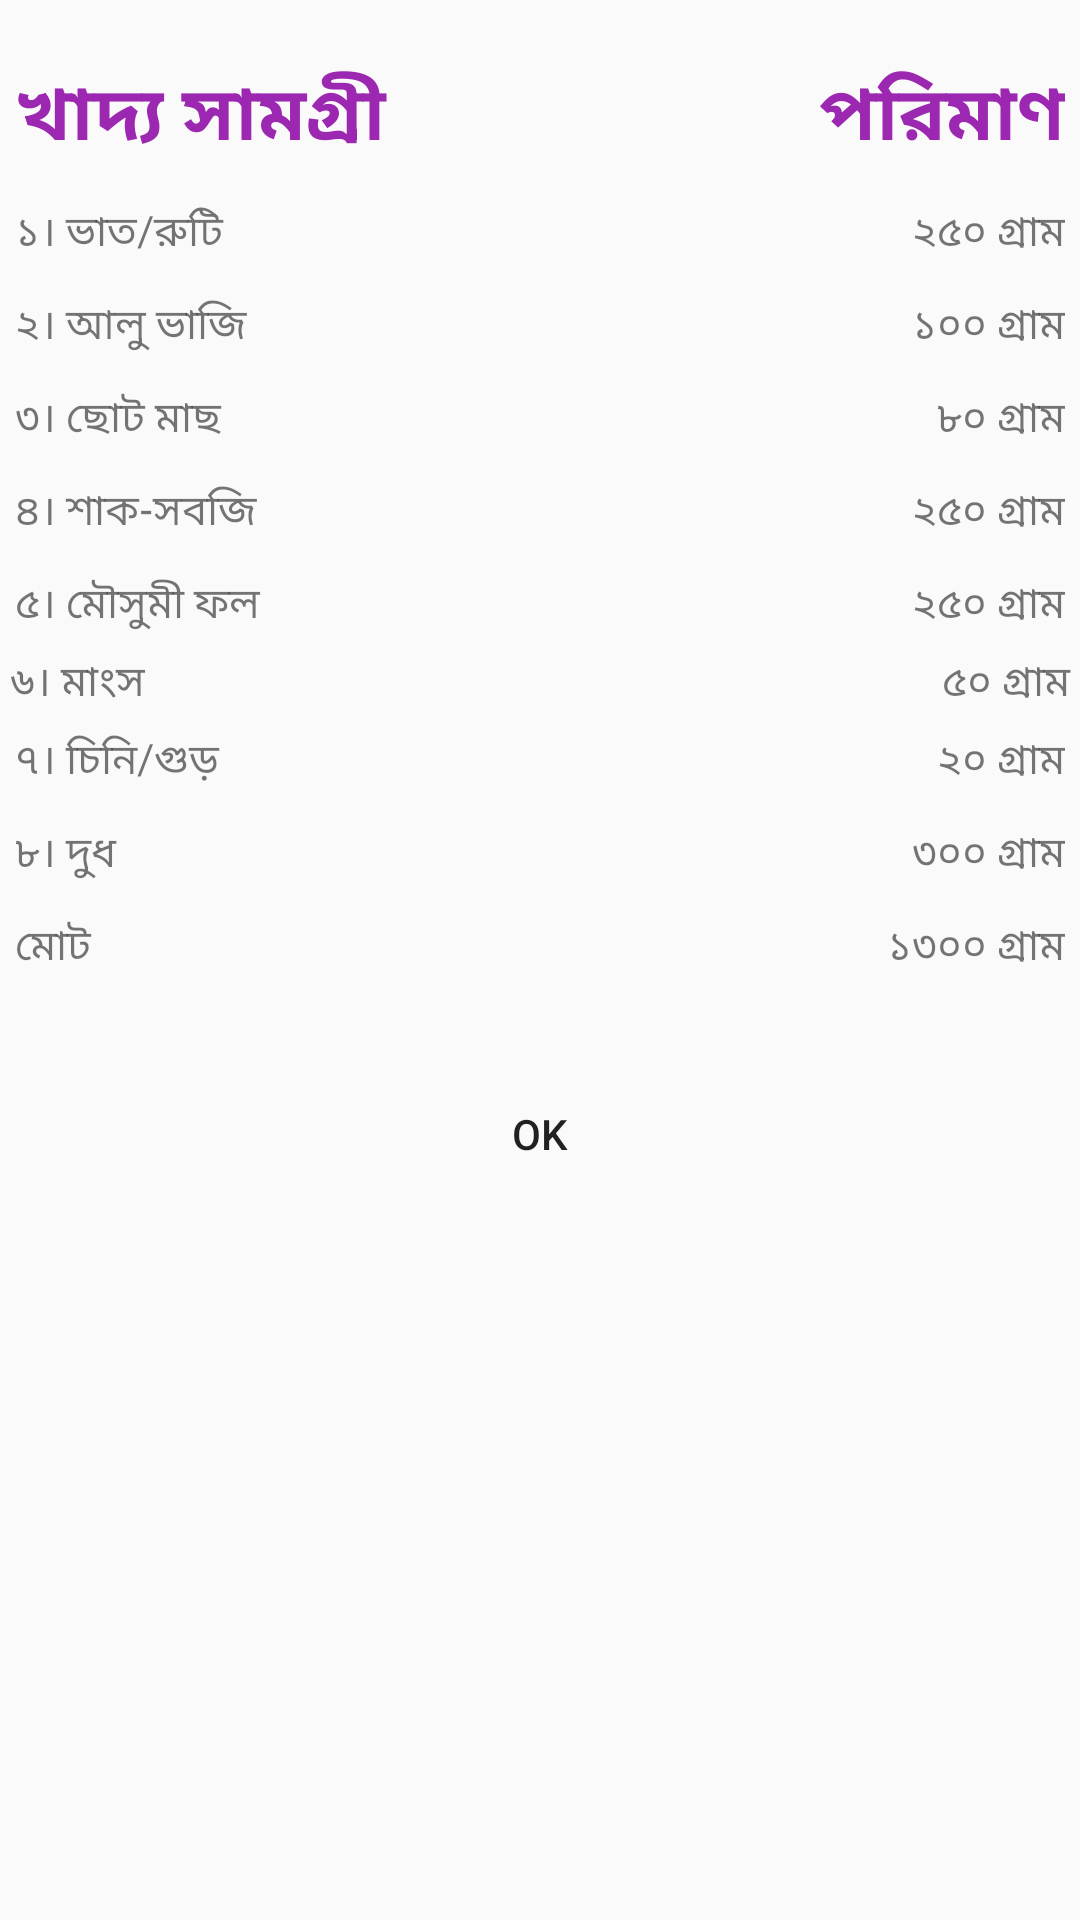

This screen was rendered from an Android layout file. Write that file and the resources it references.
<!-- AndroidManifest.xml: application theme AppTheme -->
<!-- res/layout/both_18to25_dialog.xml -->
<?xml version="1.0" encoding="utf-8"?>
<RelativeLayout xmlns:android="http://schemas.android.com/apk/res/android"
    android:layout_width="match_parent"
    android:layout_height="match_parent"
    xmlns:app="http://schemas.android.com/apk/res-auto">
    <TableLayout
        android:id="@+id/tableLayout"
        android:layout_width="match_parent"
        android:layout_height="wrap_content"
        android:layout_marginBottom="10dp"
        android:layout_marginLeft="0dp"
        android:layout_marginRight="0dp"
        android:layout_marginTop="10dp"
        app:layout_constraintBottom_toBottomOf="parent"
        app:layout_constraintHorizontal_bias="0.521"
        app:layout_constraintLeft_toLeftOf="parent"
        app:layout_constraintRight_toRightOf="parent"
        app:layout_constraintTop_toTopOf="parent"
        app:layout_constraintVertical_bias="0.106">

        <TableRow
            android:layout_width="match_parent"
            android:layout_height="match_parent"
            android:padding="5dp">

            <TextView
                android:layout_width="wrap_content"
                android:layout_height="wrap_content"
                android:layout_weight="1"
                android:paddingTop="5dp"
                android:text="খাদ্য সামগ্রী"
                android:textAlignment="textStart"
                android:textColor="@color/colorAccent"
                android:textSize="25dp"
                android:textStyle="bold" />

            <TextView
                android:layout_width="wrap_content"
                android:layout_height="wrap_content"
                android:layout_weight="1"
                android:paddingTop="5dp"
                android:text="পরিমাণ"
                android:textAlignment="textEnd"
                android:textColor="@color/colorAccent"
                android:textSize="25dp"
                android:textStyle="bold" />
        </TableRow>

        <TableRow
            android:layout_width="match_parent"
            android:layout_height="match_parent"
            android:padding="5dp">

            <TextView
                android:layout_width="wrap_content"
                android:layout_height="wrap_content"
                android:layout_weight="1"
                android:text="১। ভাত/রুটি"
                android:textAlignment="textStart" />

            <TextView
                android:layout_width="wrap_content"
                android:layout_height="wrap_content"
                android:layout_weight="1"
                android:text="২৫০ গ্রাম"
                android:textAlignment="textEnd" />
        </TableRow>

        <TableRow
            android:layout_width="match_parent"
            android:layout_height="match_parent"
            android:padding="5dp">

            <TextView
                android:layout_width="wrap_content"
                android:layout_height="wrap_content"
                android:layout_weight="1"
                android:text="২। আলু ভাজি"
                android:textAlignment="textStart" />

            <TextView
                android:layout_width="wrap_content"
                android:layout_height="wrap_content"
                android:layout_weight="1"
                android:text="১০০ গ্রাম"
                android:textAlignment="textEnd" />
        </TableRow>

        <TableRow
            android:layout_width="match_parent"
            android:layout_height="match_parent"
            android:padding="5dp">

            <TextView
                android:layout_width="wrap_content"
                android:layout_height="wrap_content"
                android:layout_weight="1"
                android:text="৩। ছোট মাছ"
                android:textAlignment="textStart" />

            <TextView
                android:layout_width="wrap_content"
                android:layout_height="wrap_content"
                android:layout_weight="1"
                android:text="৮০ গ্রাম"
                android:textAlignment="textEnd" />
        </TableRow>

        <TableRow
            android:layout_width="match_parent"
            android:layout_height="match_parent"
            android:padding="5dp">

            <TextView
                android:layout_width="wrap_content"
                android:layout_height="wrap_content"
                android:layout_weight="1"
                android:text="৪। শাক-সবজি"
                android:textAlignment="textStart" />

            <TextView
                android:layout_width="wrap_content"
                android:layout_height="wrap_content"
                android:layout_weight="1"
                android:text="২৫০ গ্রাম"
                android:textAlignment="textEnd" />
        </TableRow>

        <TableRow
            android:layout_width="match_parent"
            android:layout_height="match_parent"
            android:padding="5dp">

            <TextView
                android:layout_width="wrap_content"
                android:layout_height="wrap_content"
                android:layout_weight="1"
                android:text="৫। মৌসুমী ফল"
                android:textAlignment="textStart" />

            <TextView
                android:layout_width="wrap_content"
                android:layout_height="wrap_content"
                android:layout_weight="1"
                android:text="২৫০ গ্রাম"
                android:textAlignment="textEnd" />
        </TableRow>

        <TableRow
            android:layout_width="match_parent"
            android:layout_height="match_parent">

            <TextView
                android:layout_width="wrap_content"
                android:layout_height="wrap_content"
                android:layout_weight="1"
                android:text=" ৬। মাংস"
                android:textAlignment="textStart" />

            <TextView
                android:layout_width="wrap_content"
                android:layout_height="wrap_content"
                android:layout_weight="1"
                android:text="৫০ গ্রাম "
                android:textAlignment="textEnd" />
        </TableRow>

        <TableRow
            android:layout_width="match_parent"
            android:layout_height="match_parent"
            android:padding="5dp">

            <TextView
                android:layout_width="wrap_content"
                android:layout_height="wrap_content"
                android:layout_weight="1"
                android:text="৭। চিনি/গুড়"
                android:textAlignment="textStart" />

            <TextView
                android:layout_width="wrap_content"
                android:layout_height="wrap_content"
                android:layout_weight="1"
                android:text="২০ গ্রাম"
                android:textAlignment="textEnd" />
        </TableRow>

        <TableRow
            android:layout_width="match_parent"
            android:layout_height="match_parent"
            android:padding="5dp">

            <TextView

                android:id="@+id/textView"
                android:layout_width="wrap_content"
                android:layout_height="wrap_content"
                android:layout_weight="1"
                android:text="৮। দুধ"
                android:textAlignment="textStart" />

            <TextView
                android:layout_width="wrap_content"
                android:layout_height="wrap_content"
                android:layout_weight="1"
                android:text="৩০০ গ্রাম"
                android:textAlignment="textEnd" />
        </TableRow>

        <TableRow
            android:layout_width="match_parent"
            android:layout_height="match_parent"
            android:padding="5dp">

            <TextView

                android:layout_width="wrap_content"
                android:layout_height="wrap_content"
                android:layout_weight="1"
                android:text="মোট"
                android:textAlignment="textStart" />

            <TextView
                android:layout_width="wrap_content"
                android:layout_height="wrap_content"
                android:layout_weight="1"
                android:text="১৩০০ গ্রাম"
                android:textAlignment="textEnd" />
        </TableRow>


    </TableLayout>

    <Button
        android:id="@+id/button"
        android:layout_width="match_parent"
        android:layout_height="wrap_content"
        android:layout_marginLeft="8dp"
        android:layout_marginRight="8dp"
        android:text="Ok"
        android:background="@drawable/button_bg"
        app:layout_constraintBottom_toBottomOf="parent"
        app:layout_constraintLeft_toLeftOf="parent"
        app:layout_constraintRight_toRightOf="parent"
        app:layout_constraintHorizontal_bias="0.0"
        android:layout_marginTop="13dp"
        app:layout_constraintTop_toBottomOf="@+id/tableLayout"
        app:layout_constraintVertical_bias="0.067"
        android:layout_below="@+id/tableLayout"
        android:layout_alignParentEnd="true" />

</RelativeLayout>
<!-- resources referenced by this layout -->
<resources>
  <color name="colorAccent">#9C27B0</color>
  <style name="AppTheme" parent="Theme.AppCompat.Light.NoActionBar">
          
          <item name="colorPrimary">@color/colorPrimary</item>
          <item name="colorPrimaryDark">@color/colorPrimaryDark</item>
          <item name="colorAccent">@color/colorAccent</item>
      </style>
  <color name="colorPrimary">#81c784</color>
  <color name="colorPrimaryDark">#519657</color>
</resources>
